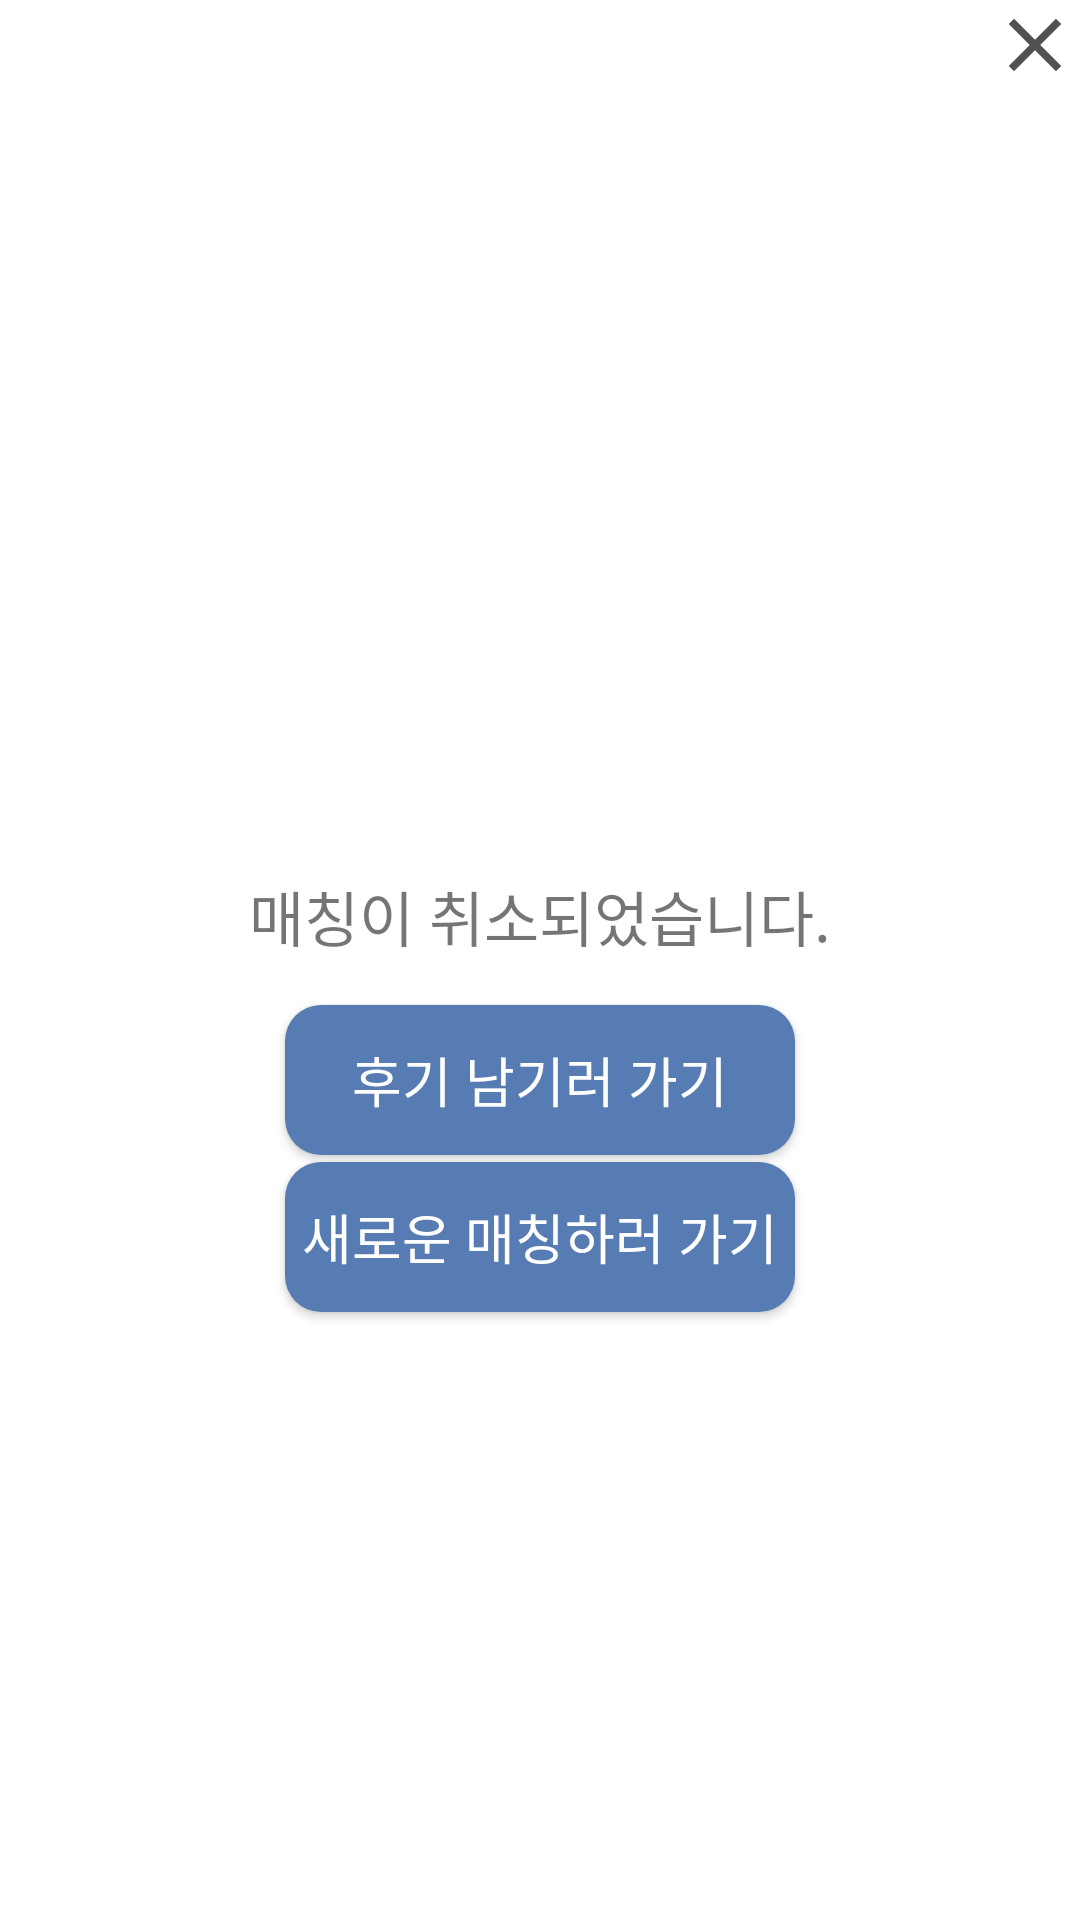

This screen was rendered from an Android layout file. Write that file and the resources it references.
<!-- AndroidManifest.xml: application theme Theme.SungkyulFriends -->
<!-- res/layout/activity_class_main_matched_dialog_classfinish.xml -->
<?xml version="1.0" encoding="utf-8"?>
<androidx.constraintlayout.widget.ConstraintLayout xmlns:android="http://schemas.android.com/apk/res/android"
    xmlns:app="http://schemas.android.com/apk/res-auto"
    xmlns:tools="http://schemas.android.com/tools"
    android:layout_width="335dp"
    android:layout_height="321dp"
    tools:context=".SeniorAndJunior.class_matched_firendFirst"
    android:layout_gravity="center"
    android:background="@drawable/round_shape_white">

    <LinearLayout
        android:gravity="center"
        android:layout_marginTop="-30dp"
        android:layout_width="match_parent"
        android:layout_height="match_parent">

        <TextView
            android:layout_width="wrap_content"
            android:layout_height="wrap_content"
            android:text="매칭이 취소되었습니다."
            android:textSize="20dp" />
    </LinearLayout>



    <LinearLayout
        android:gravity="right"
        android:layout_width="match_parent"
        android:layout_height="match_parent">

        <ImageView
            android:layout_width="wrap_content"
            android:layout_height="wrap_content"
            android:src="@drawable/ic_close_30"
            android:id="@+id/close"/>
    </LinearLayout>

    <LinearLayout
        android:gravity="center"
        android:layout_marginTop="80dp"
        android:layout_width="match_parent"
        android:layout_height="match_parent">

        <androidx.appcompat.widget.AppCompatButton
            android:id="@+id/review_button"
            android:layout_width="170dp"
            android:layout_height="50dp"
            android:background="@drawable/round_shape"
            android:gravity="center"
            android:text="후기 남기러 가기"
            android:textColor="@color/white"
            android:textSize="18dp"
            app:layout_constraintLeft_toLeftOf="parent"
            app:layout_constraintRight_toRightOf="parent" />

    </LinearLayout>

    <LinearLayout
        android:gravity="center"
        android:layout_marginTop="185dp"
        android:layout_width="match_parent"
        android:layout_height="match_parent">

        <androidx.appcompat.widget.AppCompatButton
            android:layout_width="170dp"
            android:layout_height="50dp"
            android:text="새로운 매칭하러 가기"
            android:gravity="center"
            android:textColor="@color/white"
            android:textSize="18dp"
            android:background="@drawable/round_shape"
            app:layout_constraintLeft_toLeftOf="parent"
            app:layout_constraintRight_toRightOf="parent"
            app:layout_constraintTop_toBottomOf="@id/new_matching_button"
            android:id="@+id/new_matching_button"/>
    </LinearLayout>

</androidx.constraintlayout.widget.ConstraintLayout>
<!-- resources referenced by this layout -->
<resources>
  <!-- drawable ic_close_30 (drawable) -->
  <vector android:height="30dp" android:tint="#515151"
      android:viewportHeight="24" android:viewportWidth="24"
      android:width="30dp" xmlns:android="http://schemas.android.com/apk/res/android">
      <path android:fillColor="@android:color/white" android:pathData="M19,6.41L17.59,5 12,10.59 6.41,5 5,6.41 10.59,12 5,17.59 6.41,19 12,13.41 17.59,19 19,17.59 13.41,12z"/>
  </vector>
  <!-- drawable round_shape (drawable) -->
  <?xml version="1.0" encoding="utf-8"?>
  <shape xmlns:android="http://schemas.android.com/apk/res/android"
      android:padding="10dp"
      android:shape="rectangle" >
      <solid android:color="#577CB3" />
      <corners
          android:bottomLeftRadius="12dp"
          android:bottomRightRadius="12dp"
          android:topLeftRadius="12dp"
          android:topRightRadius="12dp" />
  </shape>
  <style name="Theme.SungkyulFriends" parent="Theme.MaterialComponents.DayNight.NoActionBar">
          
          <item name="colorPrimary">@color/purple_500</item>
          <item name="colorPrimaryVariant">@color/purple_700</item>
          <item name="colorOnPrimary">@color/white</item>
          
          <item name="colorSecondary">@color/teal_200</item>
          <item name="colorSecondaryVariant">@color/teal_700</item>
          <item name="colorOnSecondary">@color/black</item>
          
          <item name="android:statusBarColor">?attr/colorPrimaryVariant</item>
          
  
          <item name="windowActionBar">false</item>
          <item name="windowNoTitle">true</item>
  
      </style>
  <!-- not gathered from this repository: default colours our renderer supplied (Android Studio template values) -->
  <color name="purple_500">#FF6200EE</color>
  <color name="purple_700">#FF3700B3</color>
  <color name="teal_200">#FF03DAC5</color>
  <color name="teal_700">#FF018786</color>
  <color name="black">#FF000000</color>
  <color name="white">#FFFFFFFF</color>
</resources>
